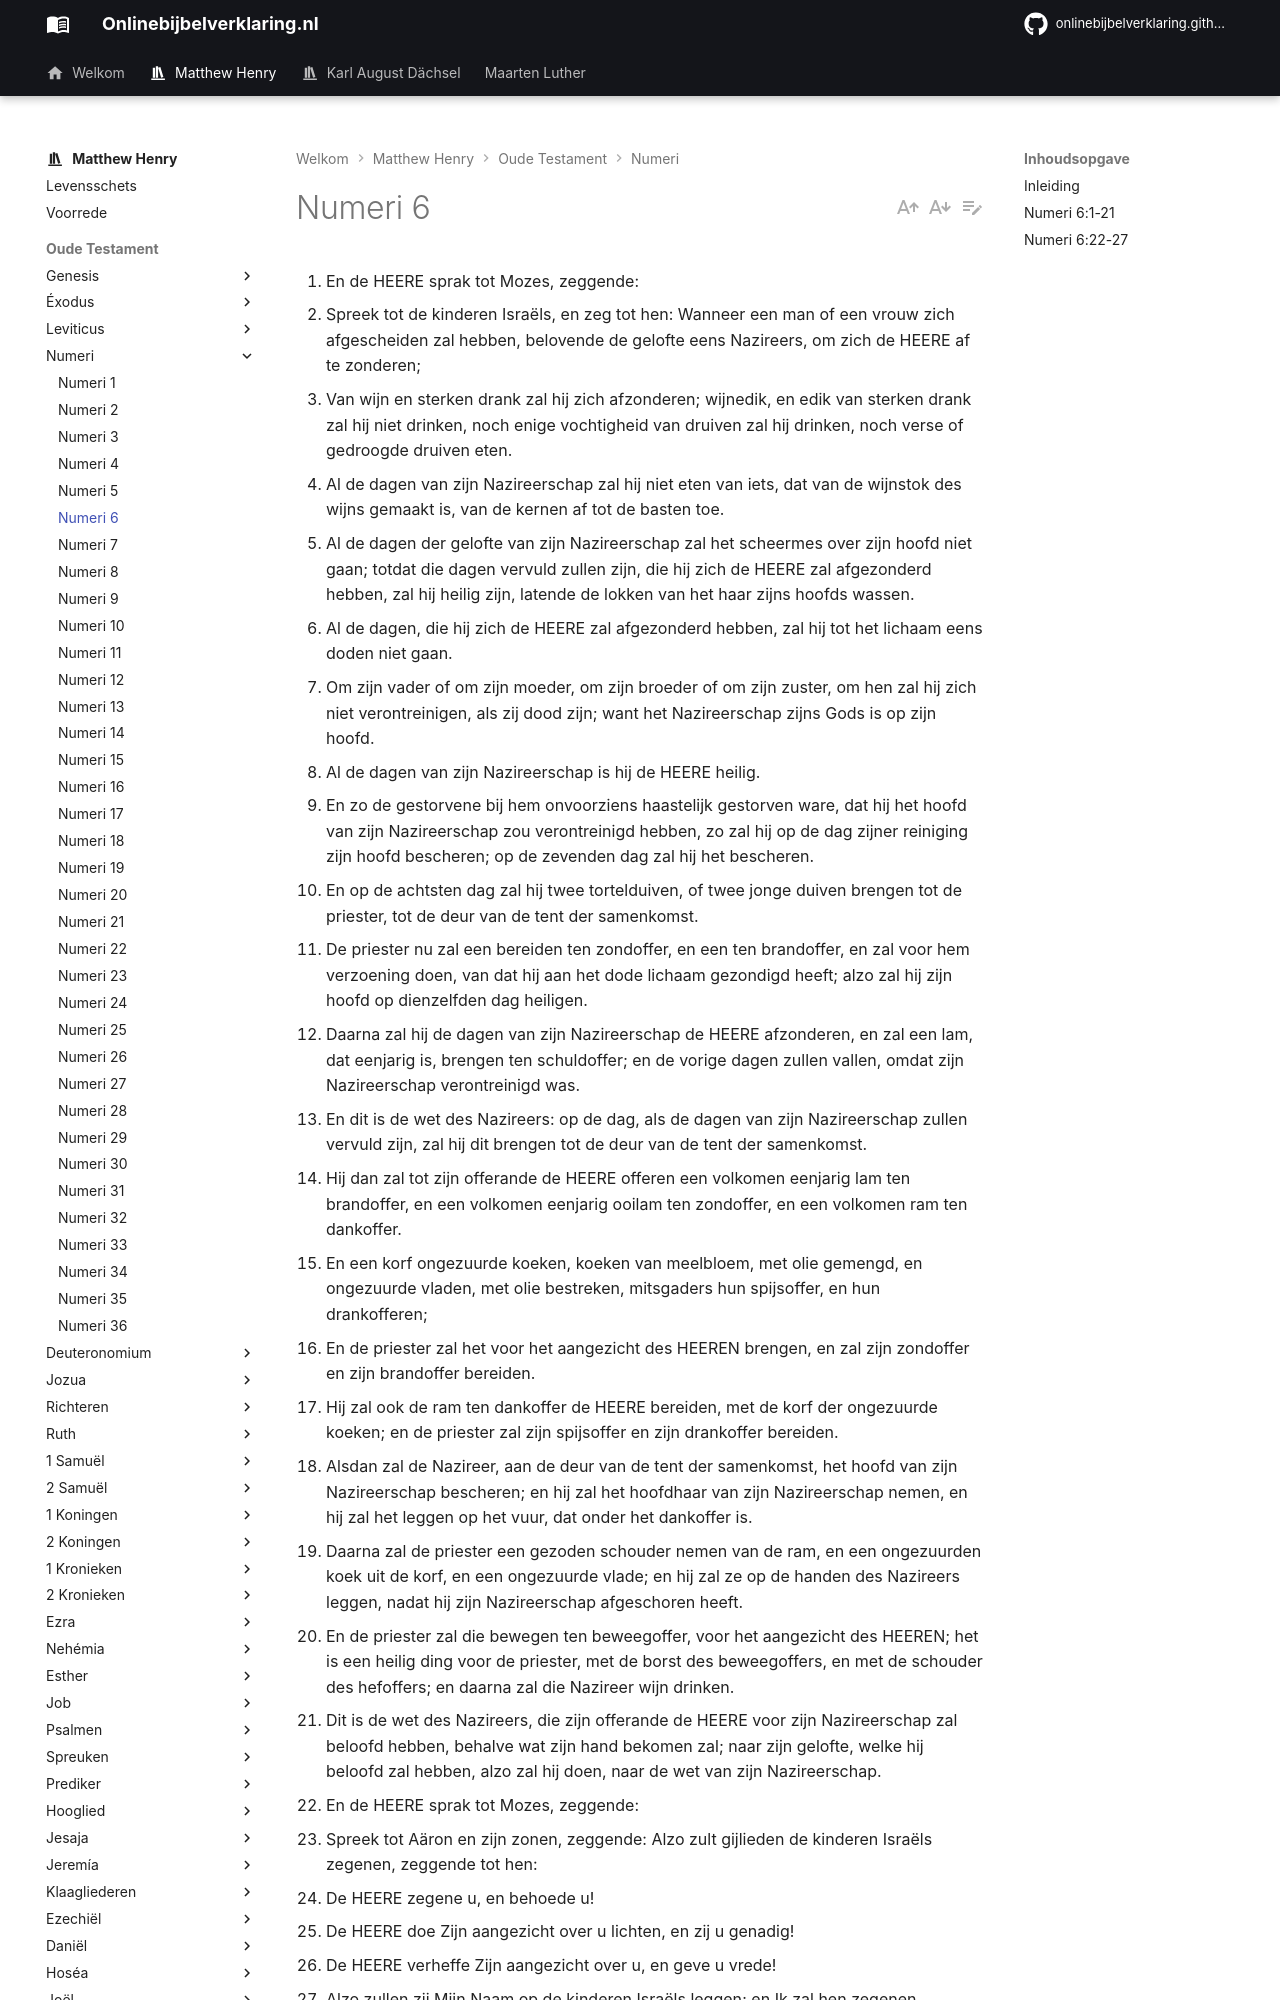

repository: onlinebijbelverklaring/onlinebijbelverklaring.github.io · page: matthewhenry/Numeri/Numeri6/index.html · generator: mkdocs

1. En de HEERE sprak tot Mozes, zeggende: 
2. Spreek tot de kinderen Israëls, en zeg tot hen: Wanneer een man of een vrouw zich afgescheiden zal hebben, belovende de gelofte eens Nazireers, om zich de HEERE af te zonderen; 
3. Van wijn en sterken drank zal hij zich afzonderen; wijnedik, en edik van sterken drank zal hij niet drinken, noch enige vochtigheid van druiven zal hij drinken, noch verse of gedroogde druiven eten. 
4. Al de dagen van zijn Nazireerschap zal hij niet eten van iets, dat van de wijnstok des wijns gemaakt is, van de kernen af tot de basten toe. 
5. Al de dagen der gelofte van zijn Nazireerschap zal het scheermes over zijn hoofd niet gaan; totdat die dagen vervuld zullen zijn, die hij zich de HEERE zal afgezonderd hebben, zal hij heilig zijn, latende de lokken van het haar zijns hoofds wassen. 
6. Al de dagen, die hij zich de HEERE zal afgezonderd hebben, zal hij tot het lichaam eens doden niet gaan. 
7. Om zijn vader of om zijn moeder, om zijn broeder of om zijn zuster, om hen zal hij zich niet verontreinigen, als zij dood zijn; want het Nazireerschap zijns Gods is op zijn hoofd. 
8. Al de dagen van zijn Nazireerschap is hij de HEERE heilig. 
9. En zo de gestorvene bij hem onvoorziens haastelijk gestorven ware, dat hij het hoofd van zijn Nazireerschap zou verontreinigd hebben, zo zal hij op de dag zijner reiniging zijn hoofd bescheren; op de zevenden dag zal hij het bescheren. 
10. En op de achtsten dag zal hij twee tortelduiven, of twee jonge duiven brengen tot de priester, tot de deur van de tent der samenkomst. 
11. De priester nu zal een bereiden ten zondoffer, en een ten brandoffer, en zal voor hem verzoening doen, van dat hij aan het dode lichaam gezondigd heeft; alzo zal hij zijn hoofd op dienzelfden dag heiligen. 
12. Daarna zal hij de dagen van zijn Nazireerschap de HEERE afzonderen, en zal een lam, dat eenjarig is, brengen ten schuldoffer; en de vorige dagen zullen vallen, omdat zijn Nazireerschap verontreinigd was. 
13. En dit is de wet des Nazireers: op de dag, als de dagen van zijn Nazireerschap zullen vervuld zijn, zal hij dit brengen tot de deur van de tent der samenkomst. 
14. Hij dan zal tot zijn offerande de HEERE offeren een volkomen eenjarig lam ten brandoffer, en een volkomen eenjarig ooilam ten zondoffer, en een volkomen ram ten dankoffer. 
15. En een korf ongezuurde koeken, koeken van meelbloem, met olie gemengd, en ongezuurde vladen, met olie bestreken, mitsgaders hun spijsoffer, en hun drankofferen; 
16. En de priester zal het voor het aangezicht des HEEREN brengen, en zal zijn zondoffer en zijn brandoffer bereiden. 
17. Hij zal ook de ram ten dankoffer de HEERE bereiden, met de korf der ongezuurde koeken; en de priester zal zijn spijsoffer en zijn drankoffer bereiden. 
18. Alsdan zal de Nazireer, aan de deur van de tent der samenkomst, het hoofd van zijn Nazireerschap bescheren; en hij zal het hoofdhaar van zijn Nazireerschap nemen, en hij zal het leggen op het vuur, dat onder het dankoffer is. 
19. Daarna zal de priester een gezoden schouder nemen van de ram, en een ongezuurden koek uit de korf, en een ongezuurde vlade; en hij zal ze op de handen des Nazireers leggen, nadat hij zijn Nazireerschap afgeschoren heeft. 
20. En de priester zal die bewegen ten beweegoffer, voor het aangezicht des HEEREN; het is een heilig ding voor de priester, met de borst des beweegoffers, en met de schouder des hefoffers; en daarna zal die Nazireer wijn drinken. 
21. Dit is de wet des Nazireers, die zijn offerande de HEERE voor zijn Nazireerschap zal beloofd hebben, behalve wat zijn hand bekomen zal; naar zijn gelofte, welke hij beloofd zal hebben, alzo zal hij doen, naar de wet van zijn Nazireerschap. 
22. En de HEERE sprak tot Mozes, zeggende: 
23. Spreek tot Aäron en zijn zonen, zeggende: Alzo zult gijlieden de kinderen Israëls zegenen, zeggende tot hen: 
24. De HEERE zegene u, en behoede u! 
25. De HEERE doe Zijn aangezicht over u lichten, en zij u genadig! 
26. De HEERE verheffe Zijn aangezicht over u, en geve u vrede! 
27. Alzo zullen zij Mijn Naam op de kinderen Israëls leggen; en Ik zal hen zegenen. 

## Inleiding

In dit hoofdstuk hebben wij   
I. De wet betreffende de Nazireërs.  
1. waartoe de gelofte van een Nazireër hen verplichtte, vers 1-8.   
2. Een herstellende wet voor het geval wanneer een Nazireër verontreinigd was door het aanraken van een dood lichaam, vers 9-12.  
3. De plechtigheid om hem te ontslaan van zijn gelofte als zijn tijd om was, vers 13-21. Instructies aan de priesters, hoe zij het volk moesten zegenen, vers 22-27.
